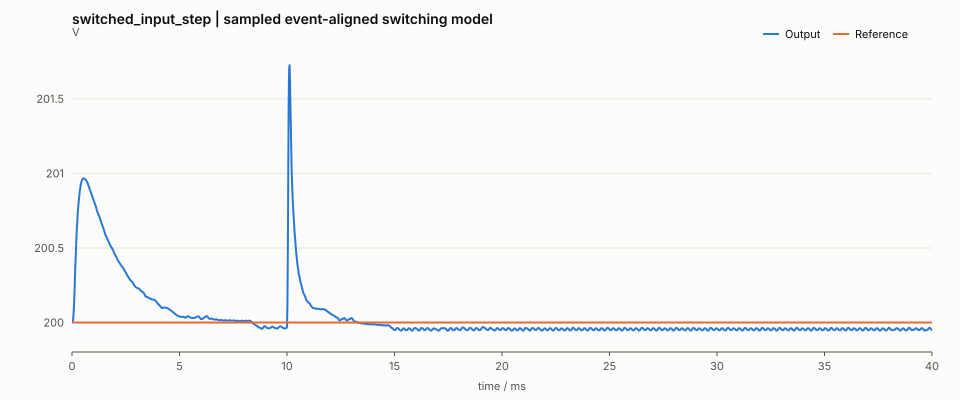

Source data for this figure (header and first rows):
t_s, i_A, v_V, current_filtered_A, voltage_filtered_V, vin_V, load_ohm, reference_V, duty, current_reference_A, bus_filtered_V
0.000000000000000000e+00, 2.500000000000000000e+01, 2.000000000000000000e+02, 2.500000000000000000e+01, 2.000000000000000000e+02, 3.600000000000000000e+02, 8.000000000000000000e+00, 2.000000000000000000e+02, 5.764583333333334059e-01, 2.497975878906250102e+01, 3.600000000000000000e+02
1.999999999999999825e-05, 2.498549509101329491e+01, 2.000069018580197735e+02, 2.414385805211167124e+01, 2.000288018602641671e+02, 3.600000000000000000e+02, 8.000000000000000000e+00, 2.000000000000000000e+02, 5.766666666666666607e-01, 2.497951269531250063e+01, 3.600000000000000000e+02
3.999999999999999650e-05, 2.497489271313519055e+01, 2.000123170339808780e+02, 2.412882611029104751e+01, 2.000390383300311328e+02, 3.600000000000000000e+02, 8.000000000000000000e+00, 2.000000000000000000e+02, 5.893333333333333757e-01, 2.497926660156250023e+01, 3.600000000000000000e+02
5.999999999999999474e-05, 2.521759435921786974e+01, 2.000302324802456155e+02, 2.433828033610602048e+01, 2.000495948100533212e+02, 3.600000000000000000e+02, 8.000000000000000000e+00, 2.000000000000000000e+02, 5.893333333333333757e-01, 2.497902050781249983e+01, 3.600000000000000000e+02
7.999999999999999299e-05, 2.545789128618608999e+01, 2.000745904948303746e+02, 2.457720107636060192e+01, 2.000797902627573137e+02, 3.600000000000000000e+02, 8.000000000000000000e+00, 2.000000000000000000e+02, 5.866666666666666696e-01, 2.493025976562499935e+01, 3.600000000000000000e+02
9.999999999999999124e-05, 2.564066840257624946e+01, 2.001417697408058132e+02, 2.476602566223803237e+01, 2.001337586067096197e+02, 3.600000000000000000e+02, 8.000000000000000000e+00, 2.000000000000000000e+02, 5.819999999999999618e-01, 2.492942382812499957e+01, 3.600000000000000000e+02
1.199999999999999895e-04, 2.572456230055694348e+01, 2.002228530837986682e+02, 2.486193829090403540e+01, 2.002064849543390039e+02, 3.600000000000000000e+02, 8.000000000000000000e+00, 2.000000000000000000e+02, 5.793333333333333668e-01, 2.488007324218749972e+01, 3.600000000000000000e+02
1.399999999999999877e-04, 2.574963126927820767e+01, 2.003088928829243685e+02, 2.489455121539715066e+01, 2.002890585501512817e+02, 3.600000000000000000e+02, 8.000000000000000000e+00, 2.000000000000000000e+02, 5.773333333333333650e-01, 2.478161816406249685e+01, 3.600000000000000000e+02
1.599999999999999860e-04, 2.572945334681228857e+01, 2.003940558875297029e+02, 2.488053490345749452e+01, 2.003743809125021187e+02, 3.600000000000000000e+02, 8.000000000000000000e+00, 2.000000000000000000e+02, 5.759999999999999565e-01, 2.473049804687499886e+01, 3.600000000000000000e+02
1.799999999999999842e-04, 2.567788089807079288e+01, 2.004741053165676590e+02, 2.483358794915753975e+01, 2.004572027015478568e+02, 3.600000000000000000e+02, 8.000000000000000000e+00, 2.000000000000000000e+02, 5.753333333333333632e-01, 2.467878808593749795e+01, 3.600000000000000000e+02
1.999999999999999825e-04, 2.560890049580122607e+01, 2.005464014910974129e+02, 2.476755615644547603e+01, 2.005339200253798140e+02, 3.600000000000000000e+02, 8.000000000000000000e+00, 2.000000000000000000e+02, 5.759999999999999565e-01, 2.462648828124999767e+01, 3.600000000000000000e+02
2.199999999999999807e-04, 2.554990960988739701e+01, 2.006106153378851502e+02, 2.470793502072472592e+01, 2.006027876714666149e+02, 3.600000000000000000e+02, 8.000000000000000000e+00, 2.000000000000000000e+02, 5.759999999999999565e-01, 2.457359863281249801e+01, 3.600000000000000000e+02
2.399999999999999790e-04, 2.548786725262683817e+01, 2.006672548041295556e+02, 2.464689355201592136e+01, 2.006639931709651137e+02, 3.600000000000000000e+02, 8.000000000000000000e+00, 2.000000000000000000e+02, 5.759999999999999565e-01, 2.452011914062499898e+01, 3.600000000000000000e+02
2.599999999999999772e-04, 2.542322246345704073e+01, 2.007161119318009241e+02, 2.458319185666395157e+01, 2.007174969287835609e+02, 3.600000000000000000e+02, 8.000000000000000000e+00, 2.000000000000000000e+02, 5.766666666666666607e-01, 2.451456445312500065e+01, 3.600000000000000000e+02
2.799999999999999755e-04, 2.536980731224585739e+01, 2.007577578956526736e+02, 2.452886579682036938e+01, 2.007634084571382118e+02, 3.600000000000000000e+02, 8.000000000000000000e+00, 2.000000000000000000e+02, 5.773333333333333650e-01, 2.446049511718750225e+01, 3.600000000000000000e+02
2.999999999999999737e-04, 2.532791408840256508e+01, 2.007935494982901616e+02, 2.448591834432107817e+01, 2.008027350915143074e+02, 3.600000000000000000e+02, 8.000000000000000000e+00, 2.000000000000000000e+02, 5.779999999999999583e-01, 2.445435058593750099e+01, 3.600000000000000000e+02
3.199999999999999720e-04, 2.529776088427815850e+01, 2.008248530103893188e+02, 2.445458868203226999e+01, 2.008367730633545136e+02, 3.600000000000000000e+02, 8.000000000000000000e+00, 2.000000000000000000e+02, 5.779999999999999583e-01, 2.439969140624999966e+01, 3.600000000000000000e+02
3.399999999999999702e-04, 2.526612702153715517e+01, 2.008523102822412056e+02, 2.442344375224123354e+01, 2.008666186520534040e+02, 3.600000000000000000e+02, 8.000000000000000000e+00, 2.000000000000000000e+02, 5.786666666666666625e-01, 2.439295703124999903e+01, 3.600000000000000000e+02
3.599999999999999685e-04, 2.524659921983925415e+01, 2.008765485712178815e+02, 2.440260611761933518e+01, 2.008927580754296969e+02, 3.600000000000000000e+02, 8.000000000000000000e+00, 2.000000000000000000e+02, 5.786666666666666625e-01, 2.433770800781249832e+01, 3.600000000000000000e+02
3.799999999999999667e-04, 2.522589179575972551e+01, 2.008982290790559091e+02, 2.438225438986210136e+01, 2.009160439685915094e+02, 3.600000000000000000e+02, 8.000000000000000000e+00, 2.000000000000000000e+02, 5.779999999999999583e-01, 2.433038378906249832e+01, 3.600000000000000000e+02
3.999999999999999650e-04, 2.519080037529258931e+01, 2.009165399756000170e+02, 2.434927846704730925e+01, 2.009364125469453484e+02, 3.600000000000000000e+02, 8.000000000000000000e+00, 2.000000000000000000e+02, 5.786666666666666625e-01, 2.432305957031249832e+01, 3.600000000000000000e+02
4.199999999999999632e-04, 2.516834136050377069e+01, 2.009314050368420510e+02, 2.432543989929565242e+01, 2.009532220094925208e+02, 3.600000000000000000e+02, 8.000000000000000000e+00, 2.000000000000000000e+02, 5.786666666666666625e-01, 2.426722070312499824e+01, 3.600000000000000000e+02
4.399999999999999615e-04, 2.514524584468115265e+01, 2.009435476599753372e+02, 2.430261580835559698e+01, 2.009670536793705367e+02, 3.600000000000000000e+02, 8.000000000000000000e+00, 2.000000000000000000e+02, 5.786666666666666625e-01, 2.425930664062499886e+01, 3.600000000000000000e+02
4.599999999999999597e-04, 2.512166964423968096e+01, 2.009529436621536149e+02, 2.427929339415616283e+01, 2.009781010031543644e+02, 3.600000000000000000e+02, 8.000000000000000000e+00, 2.000000000000000000e+02, 5.786666666666666625e-01, 2.425139257812499949e+01, 3.600000000000000000e+02
4.799999999999999580e-04, 2.509776853718476985e+01, 2.009595864135579006e+02, 2.425561936626744242e+01, 2.009863899662035180e+02, 3.600000000000000000e+02, 8.000000000000000000e+00, 2.000000000000000000e+02, 5.786666666666666625e-01, 2.424347851562500011e+01, 3.600000000000000000e+02
5.000000000000000104e-04, 2.507369728923779562e+01, 2.009634865371289720e+02, 2.423174755088417243e+01, 2.009919290141586714e+02, 3.600000000000000000e+02, 8.000000000000000000e+00, 2.000000000000000000e+02, 5.793333333333333668e-01, 2.423556445312500074e+01, 3.600000000000000000e+02
5.199999999999999544e-04, 2.506294746183924715e+01, 2.009653956884411627e+02, 2.421940144094401859e+01, 2.009949943910152967e+02, 3.600000000000000000e+02, 8.000000000000000000e+00, 2.000000000000000000e+02, 5.793333333333333668e-01, 2.422765039062500136e+01, 3.600000000000000000e+02
5.400000000000000069e-04, 2.505217935939651497e+01, 2.009660894091175862e+02, 2.420870359397785521e+01, 2.009964945798748488e+02, 3.600000000000000000e+02, 8.000000000000000000e+00, 2.000000000000000000e+02, 5.793333333333333668e-01, 2.421973632812500199e+01, 3.600000000000000000e+02
5.599999999999999509e-04, 2.504146019615460972e+01, 2.009655861591473638e+02, 2.419804990329226158e+01, 2.009967222915778677e+02, 3.600000000000000000e+02, 8.000000000000000000e+00, 2.000000000000000000e+02, 5.793333333333333668e-01, 2.421182226562500261e+01, 3.600000000000000000e+02
5.800000000000000034e-04, 2.503085560411268062e+01, 2.009639114850963324e+02, 2.418749784538690051e+01, 2.009957514566594909e+02, 3.600000000000000000e+02, 8.000000000000000000e+00, 2.000000000000000000e+02, 5.799999999999999600e-01, 2.420390820312500324e+01, 3.600000000000000000e+02
5.999999999999999474e-04, 2.503376450318300073e+01, 2.009618216948044278e+02, 2.418868182634459885e+01, 2.009938774359207798e+02, 3.600000000000000000e+02, 8.000000000000000000e+00, 2.000000000000000000e+02, 5.793333333333333668e-01, 2.419599414062500387e+01, 3.600000000000000000e+02
6.199999999999999999e-04, 2.502342989611082302e+01, 2.009593633263812649e+02, 2.418006575293996008e+01, 2.009917540159727878e+02, 3.600000000000000000e+02, 8.000000000000000000e+00, 2.000000000000000000e+02, 5.793333333333333668e-01, 2.418808007812500449e+01, 3.600000000000000000e+02
6.399999999999999439e-04, 2.501331454072446547e+01, 2.009558087889942897e+02, 2.416998811980995399e+01, 2.009887913134533051e+02, 3.600000000000000000e+02, 8.000000000000000000e+00, 2.000000000000000000e+02, 5.799999999999999600e-01, 2.418016601562500512e+01, 3.600000000000000000e+02
6.599999999999999964e-04, 2.501681029226412889e+01, 2.009519245355739088e+02, 2.417173674662036120e+01, 2.009850596157194786e+02, 3.600000000000000000e+02, 8.000000000000000000e+00, 2.000000000000000000e+02, 5.793333333333333668e-01, 2.417225195312500574e+01, 3.600000000000000000e+02
6.799999999999999404e-04, 2.500715881422188147e+01, 2.009477666310531561e+02, 2.416378132832566905e+01, 2.009811780585593795e+02, 3.600000000000000000e+02, 8.000000000000000000e+00, 2.000000000000000000e+02, 5.793333333333333668e-01, 2.416433789062500637e+01, 3.600000000000000000e+02
6.999999999999999929e-04, 2.499781470636304093e+01, 2.009426163706088175e+02, 2.415445323257502253e+01, 2.009765576706799095e+02, 3.600000000000000000e+02, 8.000000000000000000e+00, 2.000000000000000000e+02, 5.793333333333333668e-01, 2.415642382812500699e+01, 3.600000000000000000e+02
7.199999999999999369e-04, 2.498883016093505560e+01, 2.009365242977755486e+02, 2.414546454456248625e+01, 2.009710185055325269e+02, 3.600000000000000000e+02, 8.000000000000000000e+00, 2.000000000000000000e+02, 5.793333333333333668e-01, 2.414850976562500762e+01, 3.600000000000000000e+02
7.399999999999999894e-04, 2.498025415183355946e+01, 2.009295458493683384e+02, 2.413687243555217066e+01, 2.009645701230728321e+02, 3.600000000000000000e+02, 8.000000000000000000e+00, 2.000000000000000000e+02, 5.793333333333333668e-01, 2.414059570312500824e+01, 3.600000000000000000e+02
7.599999999999999334e-04, 2.497213219351256086e+01, 2.009217409189565728e+02, 2.412872278629948042e+01, 2.009572616223175032e+02, 3.600000000000000000e+02, 8.000000000000000000e+00, 2.000000000000000000e+02, 5.793333333333333668e-01, 2.413268164062500887e+01, 3.600000000000000000e+02
7.799999999999999859e-04, 2.496450612601193342e+01, 2.009131734011598382e+02, 2.412105783091877242e+01, 2.009491529516798209e+02, 3.600000000000000000e+02, 8.000000000000000000e+00, 2.000000000000000000e+02, 5.793333333333333668e-01, 2.417328222656250958e+01, 3.600000000000000000e+02
7.999999999999999299e-04, 2.495741392686841209e+01, 2.009039107199576506e+02, 2.411391600259930712e+01, 2.009403091120476574e+02, 3.600000000000000000e+02, 8.000000000000000000e+00, 2.000000000000000000e+02, 5.799999999999999600e-01, 2.416595800781250958e+01, 3.600000000000000000e+02
8.199999999999999824e-04, 2.496421644249149452e+01, 2.008947468647983499e+02, 2.411889563819213578e+01, 2.009310556627534368e+02, 3.600000000000000000e+02, 8.000000000000000000e+00, 2.000000000000000000e+02, 5.799999999999999600e-01, 2.415863378906250958e+01, 3.600000000000000000e+02
8.399999999999999264e-04, 2.497147028436600635e+01, 2.008864861663768409e+02, 2.412600777611974578e+01, 2.009223376766261708e+02, 3.600000000000000000e+02, 8.000000000000000000e+00, 2.000000000000000000e+02, 5.799999999999999600e-01, 2.415130957031250958e+01, 3.600000000000000000e+02
8.599999999999999789e-04, 2.497912212638741991e+01, 2.008791631014891834e+02, 2.413353301213196289e+01, 2.009144716076349084e+02, 3.600000000000000000e+02, 8.000000000000000000e+00, 2.000000000000000000e+02, 5.793333333333333668e-01, 2.414398535156250958e+01, 3.600000000000000000e+02
8.799999999999999229e-04, 2.497378751740463088e+01, 2.008720820327403658e+02, 2.412984308332348604e+01, 2.009072848312362680e+02, 3.600000000000000000e+02, 8.000000000000000000e+00, 2.000000000000000000e+02, 5.793333333333333668e-01, 2.413666113281250958e+01, 3.600000000000000000e+02
8.999999999999999754e-04, 2.496888627722367104e+01, 2.008645329975352638e+02, 2.412490369932903889e+01, 2.008999388731320437e+02, 3.600000000000000000e+02, 8.000000000000000000e+00, 2.000000000000000000e+02, 5.793333333333333668e-01, 2.412933691406250958e+01, 3.600000000000000000e+02
9.199999999999999194e-04, 2.496444068577974917e+01, 2.008565715783425389e+02, 2.412040466746146095e+01, 2.008922117950109794e+02, 3.600000000000000000e+02, 8.000000000000000000e+00, 2.000000000000000000e+02, 5.793333333333333668e-01, 2.412201269531250958e+01, 3.600000000000000000e+02
9.399999999999999719e-04, 2.496046978213152912e+01, 2.008482548742234997e+02, 2.411637347001845555e+01, 2.008841075696784912e+02, 3.600000000000000000e+02, 8.000000000000000000e+00, 2.000000000000000000e+02, 5.793333333333333668e-01, 2.411468847656250958e+01, 3.600000000000000000e+02
9.599999999999999159e-04, 2.495698930819778028e+01, 2.008396411186201931e+02, 2.411282639000022954e+01, 2.008756738727482514e+02, 3.600000000000000000e+02, 8.000000000000000000e+00, 2.000000000000000000e+02, 5.793333333333333668e-01, 2.415587890625000966e+01, 3.600000000000000000e+02
9.799999999999999684e-04, 2.495401167384526175e+01, 2.008307892973785727e+02, 2.410977636974604721e+01, 2.008669673575126069e+02, 3.600000000000000000e+02, 8.000000000000000000e+00, 2.000000000000000000e+02, 5.793333333333333668e-01, 2.414914453125000904e+01, 3.600000000000000000e+02
1.000000000000000021e-03, 2.495154594311938823e+01, 2.008217587693512485e+02, 2.410723303107546300e+01, 2.008580467874844260e+02, 3.600000000000000000e+02, 8.000000000000000000e+00, 2.000000000000000000e+02, 5.799999999999999600e-01, 2.414241015625000841e+01, 3.600000000000000000e+02
1.019999999999999856e-03, 2.496292457896878858e+01, 2.008133323955309208e+02, 2.411676635607739527e+01, 2.008492284167988089e+02, 3.600000000000000000e+02, 8.000000000000000000e+00, 2.000000000000000000e+02, 5.793333333333333668e-01, 2.413567578125000779e+01, 3.600000000000000000e+02
1.039999999999999909e-03, 2.496134989203239840e+01, 2.008055769555587915e+02, 2.411679628894773941e+01, 2.008411880386368011e+02, 3.600000000000000000e+02, 8.000000000000000000e+00, 2.000000000000000000e+02, 5.793333333333333668e-01, 2.412894140625000716e+01, 3.600000000000000000e+02
1.059999999999999961e-03, 2.496021542300493223e+01, 2.007977787793438722e+02, 2.411559627071110157e+01, 2.008333533331032186e+02, 3.600000000000000000e+02, 8.000000000000000000e+00, 2.000000000000000000e+02, 5.793333333333333668e-01, 2.412220703125000654e+01, 3.600000000000000000e+02
1.080000000000000014e-03, 2.495951999462717552e+01, 2.007899870445116051e+02, 2.411482449888128343e+01, 2.008255482075922487e+02, 3.600000000000000000e+02, 8.000000000000000000e+00, 2.000000000000000000e+02, 5.786666666666666625e-01, 2.411547265625000591e+01, 3.600000000000000000e+02
1.099999999999999849e-03, 2.494593344252004741e+01, 2.007815264659827221e+02, 2.410292464398985146e+01, 2.008175217482222195e+02, 3.600000000000000000e+02, 8.000000000000000000e+00, 2.000000000000000000e+02, 5.786666666666666625e-01, 2.410873828125000529e+01, 3.600000000000000000e+02
1.119999999999999902e-03, 2.493292353275351303e+01, 2.007717128536599489e+02, 2.408990621308051772e+01, 2.008084402183541499e+02, 3.600000000000000000e+02, 8.000000000000000000e+00, 2.000000000000000000e+02, 5.793333333333333668e-01, 2.410200390625000466e+01, 3.600000000000000000e+02
1.139999999999999954e-03, 2.493388327714563601e+01, 2.007613558004841821e+02, 2.408906710645882399e+01, 2.007983629363573357e+02, 3.600000000000000000e+02, 8.000000000000000000e+00, 2.000000000000000000e+02, 5.793333333333333668e-01, 2.414378417968750412e+01, 3.600000000000000000e+02
1.160000000000000007e-03, 2.493540627611890059e+01, 2.007512788018621848e+02, 2.409046734877825457e+01, 2.007881989755501309e+02, 3.600000000000000000e+02, 8.000000000000000000e+00, 2.000000000000000000e+02, 5.799999999999999600e-01, 2.413763964843750287e+01, 3.600000000000000000e+02
1.179999999999999842e-03, 2.495079789630694123e+01, 2.007422625648647738e+02, 2.410398129128185118e+01, 2.007785324810382974e+02, 3.600000000000000000e+02, 8.000000000000000000e+00, 2.000000000000000000e+02, 5.793333333333333668e-01, 2.413149511718750162e+01, 3.600000000000000000e+02
... 1,941 more rows
